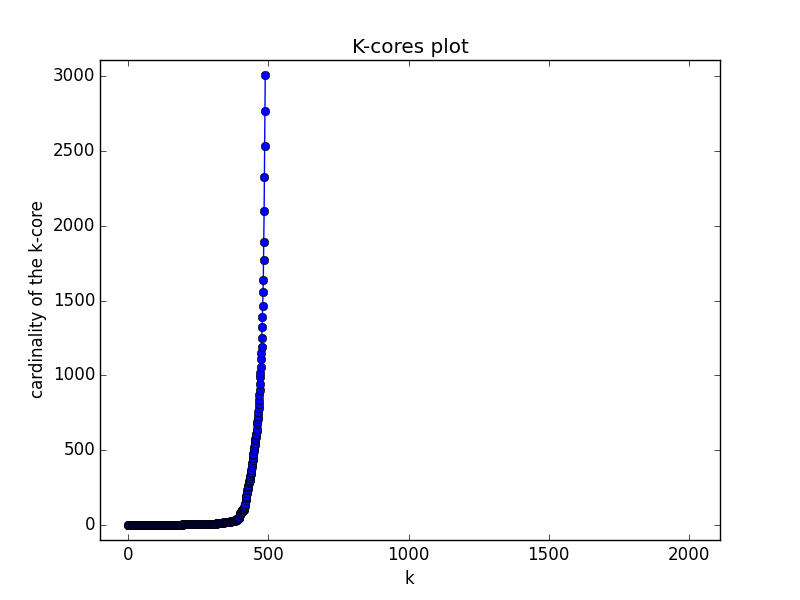

Source data for this figure (header and first rows):
k core decomposition for the largest con…
k =	0	number of nodes:	3008
k =	1	number of nodes:	2766
k =	2	number of nodes:	2535
k =	3	number of nodes:	2329
k =	4	number of nodes:	2098
k =	5	number of nodes:	1892
k =	6	number of nodes:	1772
k =	7	number of nodes:	1635
k =	8	number of nodes:	1558
k =	9	number of nodes:	1467
k =	10	number of nodes:	1391
k =	11	number of nodes:	1325
k =	12	number of nodes:	1252
k =	13	number of nodes:	1190
k =	14	number of nodes:	1147
k =	15	number of nodes:	1107
k =	16	number of nodes:	1054
k =	17	number of nodes:	1017
k =	18	number of nodes:	987
k =	19	number of nodes:	944
k =	20	number of nodes:	905
k =	21	number of nodes:	866
k =	22	number of nodes:	836
k =	23	number of nodes:	810
k =	24	number of nodes:	782
k =	25	number of nodes:	758
k =	26	number of nodes:	727
k =	27	number of nodes:	709
k =	28	number of nodes:	687
k =	29	number of nodes:	672
k =	30	number of nodes:	645
k =	31	number of nodes:	629
k =	32	number of nodes:	609
k =	33	number of nodes:	604
k =	34	number of nodes:	588
k =	35	number of nodes:	575
k =	36	number of nodes:	567
k =	37	number of nodes:	550
k =	38	number of nodes:	532
k =	39	number of nodes:	523
k =	40	number of nodes:	506
k =	41	number of nodes:	494
k =	42	number of nodes:	474
k =	43	number of nodes:	465
k =	44	number of nodes:	449
k =	45	number of nodes:	436
k =	46	number of nodes:	417
k =	47	number of nodes:	400
k =	48	number of nodes:	387
k =	49	number of nodes:	371
k =	50	number of nodes:	357
k =	51	number of nodes:	346
k =	52	number of nodes:	339
k =	53	number of nodes:	330
k =	54	number of nodes:	315
k =	55	number of nodes:	303
k =	56	number of nodes:	299
k =	57	number of nodes:	297
k =	58	number of nodes:	287
k =	59	number of nodes:	280
... 430 more rows
